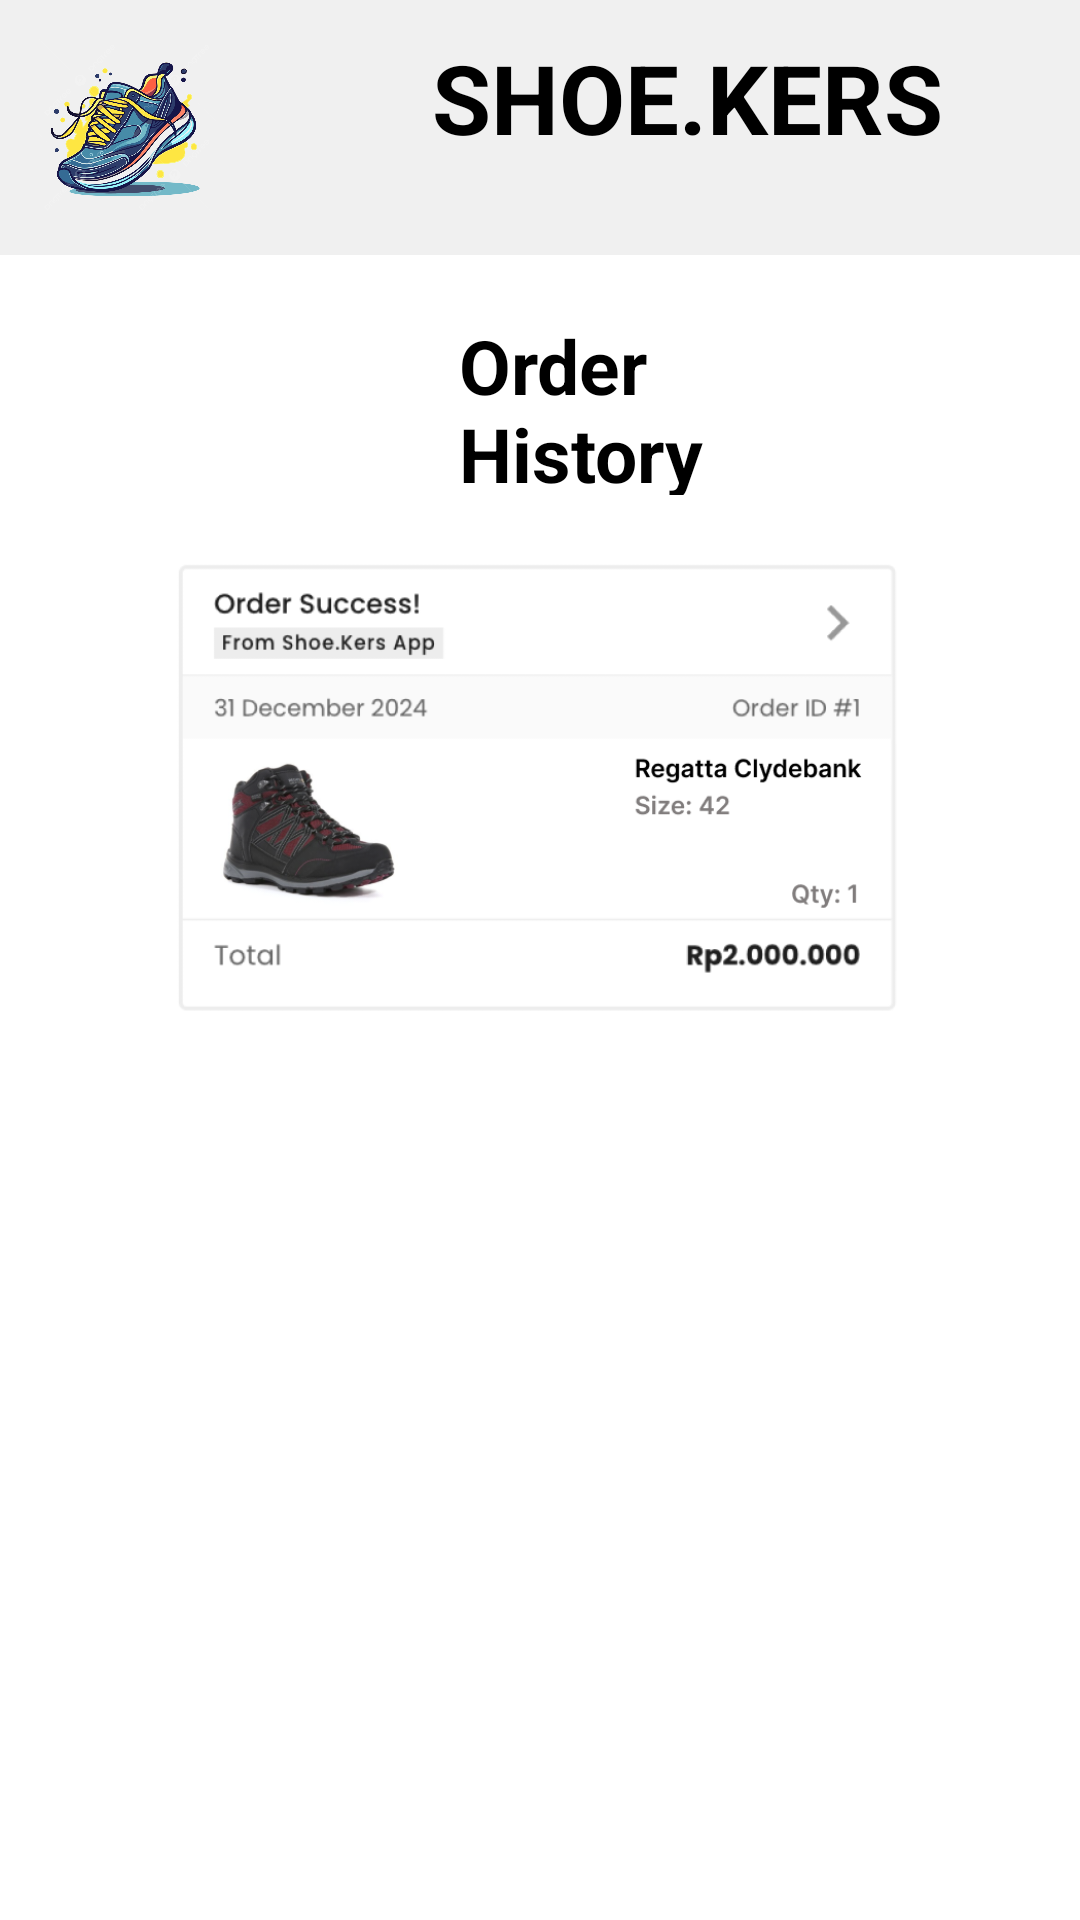

Layout XML and referenced resources for this Android screen:
<!-- AndroidManifest.xml: application theme Theme.Uaspbobj -->
<!-- res/layout/activity_ordhist.xml -->
<LinearLayout xmlns:android="http://schemas.android.com/apk/res/android"
    android:layout_width="match_parent"
    android:layout_height="match_parent"
    android:background="#FFFFFF"
    android:orientation="vertical">

    
    <LinearLayout
        android:layout_width="match_parent"
        android:layout_height="wrap_content"
        android:background="#F0F0F0"
        android:orientation="horizontal"
        android:padding="11dp">

        <ImageView
            android:layout_width="63dp"
            android:layout_height="63dp"
            android:layout_marginRight="70dp"
            android:src="@drawable/z_logo" />

        <TextView
            android:layout_width="wrap_content"
            android:layout_height="wrap_content"
            android:text="SHOE.KERS"
            android:textColor="#000000"
            android:textSize="32sp"
            android:textStyle="bold" />
    </LinearLayout>

    
    <LinearLayout
        android:layout_width="match_parent"
        android:layout_height="80dp"
        android:layout_marginTop="10dp"
        android:layout_marginRight="80dp"
        android:gravity="center"
        android:orientation="horizontal">

        <ImageView
            android:id="@+id/btnBack"
            android:layout_width="65dp"
            android:layout_height="50dp"
            android:layout_gravity="center"
            android:layout_marginEnd="88dp"
            android:clickable="true"
            android:focusable="true"
            android:src="@drawable/z_icon_back_button" />

        <TextView
            android:layout_width="wrap_content"
            android:layout_height="wrap_content"
            android:layout_marginTop="10dp"
            android:layout_marginEnd="10dp"
            android:layout_marginBottom="10dp"
            android:text="Order History"
            android:textColor="#000000"
            android:textSize="25sp"
            android:textStyle="bold" />
    </LinearLayout>

    <LinearLayout
        android:layout_width="match_parent"
        android:layout_height="match_parent"
        android:layout_marginTop="10dp"
        android:layout_marginBottom="300dp"
        android:gravity="center"
        android:orientation="horizontal">

        <ImageView
            android:layout_width="match_parent"
            android:layout_height="match_parent"
            android:gravity="center"
            android:src="@drawable/z_ordhist" />
    </LinearLayout>

</LinearLayout>
<!-- resources referenced by this layout -->
<resources>
  <!-- drawable z_logo: png bitmap (drawable, 510205 bytes) -->
  <!-- drawable z_ordhist: png bitmap (drawable, 80097 bytes) -->
  <style name="Theme.Uaspbobj" parent="Base.Theme.Uaspbobj" />
  <style name="Base.Theme.Uaspbobj" parent="Theme.Material3.DayNight.NoActionBar">
          
          
      </style>
</resources>
